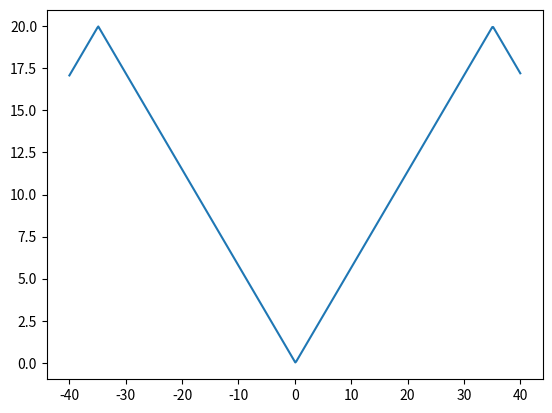

Source code (Python):
from scipy import signal
import numpy as np
import matplotlib.pyplot as plt

x = np.linspace(-40, 40, 500)
triangle = 10 * signal.sawtooth(2 * np.pi * 1/70 * x - 0.01, 0.5) + 10
plt.plot(x, triangle)
plt.show()



"""
def triangle2(length, amplitude):
    section = length // 4
    x = np.linspace(0, amplitude, section+1)
    mx = -x
    return np.r_[x, x[-2::-1], mx[1:], mx[-2:0:-1]]

plt.plot(triangle2(2,3))
plt.show()
"""

#plt.plot(x, triangle2(3, 3))

